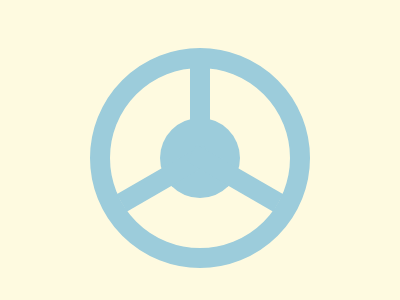

Write a web page that renders exactly this picture using CSS.

<!-- file: t26.html -->
<!DOCTYPE html>
<html lang="en">
<head>
    <meta charset="UTF-8">
    <meta name="viewport" content="width=device-width, initial-scale=1.0">
    <title>target-26</title>
    <link rel="stylesheet" href="t26.css">
</head>
<body>
    <div class="circle"></div>
<div class="center"></div>
<div class="line1"></div>
<div class="line2"></div>
<div class="line3"></div>
</body>
</html>

/* file: t26.css */

  body{
    background:#FEFAE0;
    display:flex;
    justify-content:center;
    align-items:center;
    height: 100vh;
  }
  .circle{
    height:180px;
    width:180px;
    border:20px solid #9CCCDB;
    border-radius:50%;
    position:absolute;
  }
  .center{
    height:80px;
    width:80px;
    border-radius:50%;
    background:#9CCCDB;
    position:absolute;
  }
  .line1,.line2,.line3{
    height:100px;
    width:20px;
    background:#9CCCDB;
    margin-bottom:100px;
    position:absolute;
  }
  .line2{
    transform:rotate(60deg);
    margin-bottom:-40px;
    margin-right:70px;
  }
  .line3{
    margin-bottom:-40px;
    margin-left:70px;
    transform:rotate(-60deg);
  }
